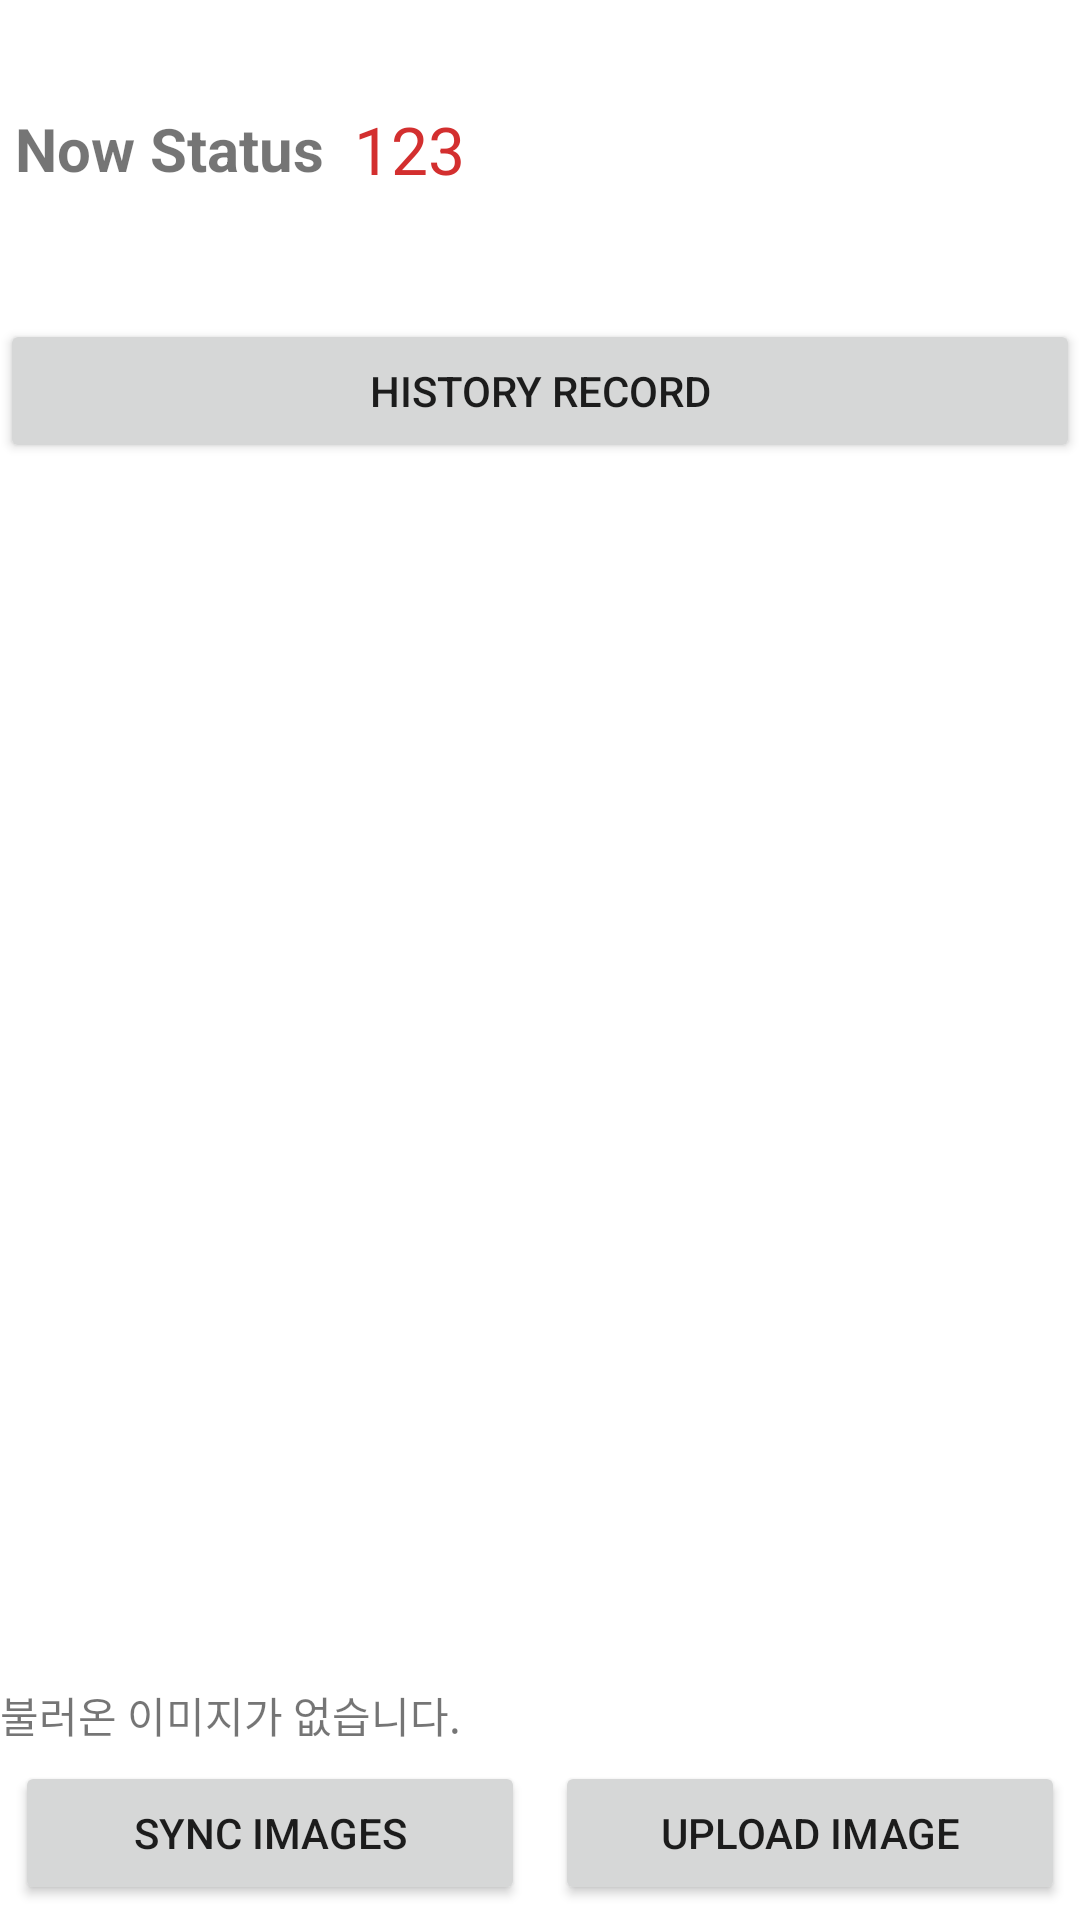

Android layout source for this screen:
<!-- AndroidManifest.xml: application theme Theme.PhotoBlogApp -->
<!-- res/layout/activity_main.xml -->
<LinearLayout xmlns:android="http://schemas.android.com/apk/res/android"
    android:layout_width="match_parent"
    android:orientation="vertical"
    android:paddingTop="30dp"
    android:layout_margin="4dp"
    android:layout_height="match_parent">

    <LinearLayout
        android:layout_width="match_parent"
        android:orientation="vertical"
        android:layout_height="wrap_content">
        <LinearLayout
            android:layout_width="match_parent"
            android:orientation="horizontal"
            android:gravity="center"
            android:layout_margin="5dp"
            android:layout_height="wrap_content">
            <TextView
                android:layout_width="wrap_content"
                android:textSize="20sp"
                android:textStyle="bold"
                android:text="@string/nowstate"
                android:layout_height="wrap_content"/>
            <TextView
                android:id="@+id/nowstate"
                android:textColor="#D32F2F"
                android:text="123"
                android:textSize="22sp"
                android:layout_marginLeft="10dp"
                android:layout_width="match_parent"
                android:layout_height="wrap_content"/>
        </LinearLayout>
        <LinearLayout
            android:layout_width="match_parent"
            android:orientation="horizontal"
            android:gravity="center"
            android:layout_margin="5dp"
            android:layout_height="wrap_content">
            <TextView
                android:id="@+id/lastrecord"
                android:layout_width="wrap_content"
                android:textSize="20sp"
                android:textStyle="bold"
                android:textColor="#D32F2F"
                android:layout_height="wrap_content"/>

        </LinearLayout>
        <Button
            android:id="@+id/historyrecord"
            android:layout_width="match_parent"
            android:text="@string/history_record"
            android:layout_height="wrap_content"/>
    </LinearLayout>

    <androidx.recyclerview.widget.RecyclerView
        android:id="@+id/recyclerView"
        android:layout_width="match_parent"
        android:layout_weight="1"
        android:layout_height="match_parent"  />

    <TextView
        android:id="@+id/textView"
        android:layout_width="wrap_content"
        android:layout_height="wrap_content"
        android:text="불러온 이미지가 없습니다."
        android:layout_centerHorizontal="true"
        android:layout_below="@+id/recyclerView" />
    <LinearLayout
        android:layout_width="match_parent"
        android:layout_height="wrap_content">


        <Button
            android:id="@+id/btn_sync"
            android:layout_width="match_parent"
            android:layout_margin="5dp"
            android:layout_weight="1"
            android:layout_height="wrap_content"
            android:text="Sync Images" />
        <Button
            android:id="@+id/btn_upload"
            android:layout_width="match_parent"
            android:layout_weight="1"
            android:layout_height="wrap_content"
            android:text="Upload Image"
            android:layout_margin="5dp"  />

    </LinearLayout>
</LinearLayout>
<!-- resources referenced by this layout -->
<resources>
  <string name="history_record">History record</string>
  <string name="nowstate">Now Status</string>
  <style name="Theme.PhotoBlogApp" parent="Theme.MaterialComponents.DayNight.NoActionBar">
          
          <item name="colorPrimary">@color/purple_500</item>
          <item name="colorPrimaryVariant">@color/purple_700</item>
          <item name="colorOnPrimary">@color/white</item>
          
          <item name="colorSecondary">@color/teal_200</item>
          <item name="colorSecondaryVariant">@color/teal_700</item>
          <item name="colorOnSecondary">@color/black</item>
          
          <item name="android:statusBarColor">?attr/colorPrimaryVariant</item>
          
      </style>
  <!-- not gathered from this repository: default colours our renderer supplied (Android Studio template values) -->
  <color name="purple_500">#FF6200EE</color>
  <color name="purple_700">#FF3700B3</color>
  <color name="teal_200">#FF03DAC5</color>
  <color name="teal_700">#FF018786</color>
  <color name="black">#FF000000</color>
  <color name="white">#FFFFFFFF</color>
</resources>
